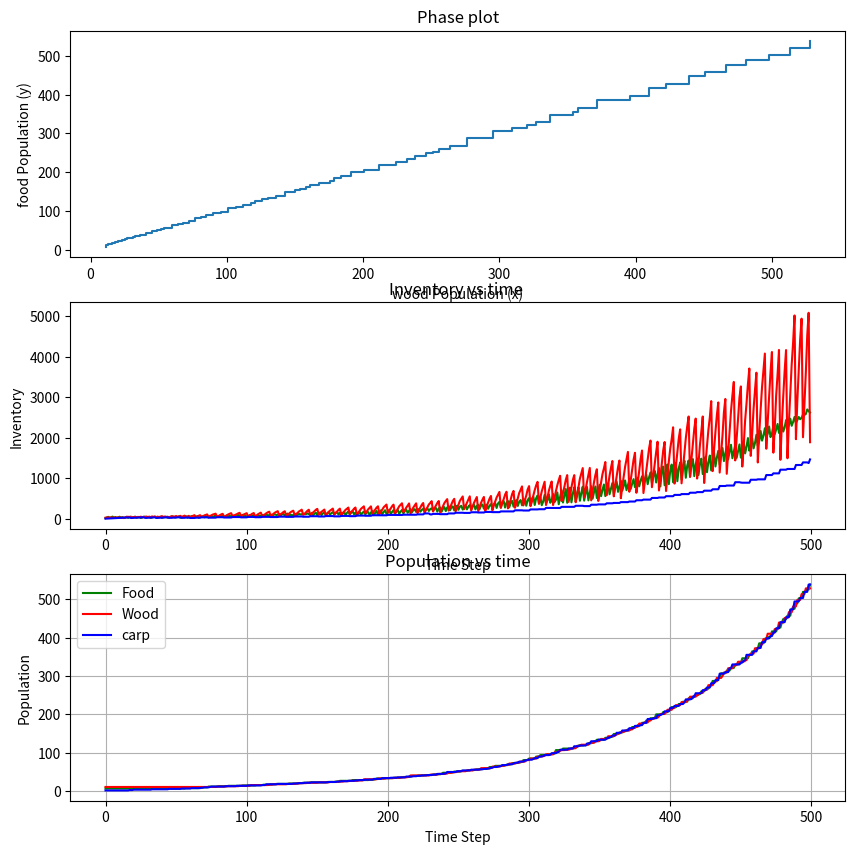

Here is the Python script that generated this plot:
import random
import math
import matplotlib.pyplot as plt
import copy
import bisect

agentid = 0
class Agent:
    def __init__(self):
        global agentid
        self.id = agentid
        agentid += 1
        self.bid = 0
        self.ask = 0
        self.output = 'none'
        self.hungry_steps = 0
        self.cash = 10
        self.inv = {}
        self.lastRepro = 0

    def name(self):
        return 'agent'+str(self.id)

# Initial populations
#agent_template = {'profession': 'none','hungry_steps': 0, 'cash':10, 'inv': {}}
inventoryLimit = 10
num_agents = 20
recipes = {}
goods = ['food', 'wood', 'furniture']
recipes['food'] = {'commodity': 'food', 'production': 4, 'price': 1, 'numInput': 0}
recipes['wood'] = {'commodity': 'wood', 'production': 2, 'price': 2, 'numInput': 0}
recipes['furniture'] = {'commodity': 'furniture', 'production': 1, 'input': 'wood', 'numInput': 8, 'price': 20}
profession = {'food':'F', 'wood':'W', 'furniture':'C', 'none':'-'}
# Parameters
time_steps = 500
p_birth = .01
birthGap = 5
starve_limit = 6

food_pop = []
wood_pop = []
carp_pop = []
foodInv = []
woodInv = []
carpInv = []

#init
def GetInputCom(agent):
    recipe = recipes[agent.output]
    inputCom = recipe.get('input', 'none')
    return inputCom
def GetOutputCom(agent):
    return agent.output

def InitAgents(agents):
    for a in range(num_agents):
        agent = agents[a]
        output = 'none'

        if a < 7:
            output = 'food'
        elif a < 18:
            output = 'wood'
        elif a < 20:
            output = 'furniture'

        #init inventory
        InitAgent(agent, output, 10, 2)


def InitAgent(agent, output, numInput, numFood):
    agent.output = output
    recipe = recipes[agent.output]
    inputCom = recipe.get('input', 'none')
    for good in goods:
        agent.inv[good] = 0
    if inputCom != 'none':
        agent.inv[inputCom] = numInput
    agent.inv['food'] = numFood
    print('init', agent.output, agent.inv)

def Produce(t, agents):
    i=0
    for agent in agents:
        output = agent.output
        print(t, agent.name(), agent.inv)
        recipe = recipes[output]
        #produce
        numOutput = 0
        if recipe['numInput'] == 0:
            numOutput = recipe['production'] 
        else:
            com = recipe['input']
            if agent.inv[com] >= recipe['numInput']:
                numOutput = recipe['production'] 
                agent.inv[com] -= recipe['numInput']

        #print("agent: ", agent)
        agent.inv[output] += numOutput
        print(t, agent.name(), 'built',numOutput, output, agent.inv)
        i+=1

def Trade(t, agents):
    #what if all trade are moneyless and communistic? take all food and redistribute
        #sum all demands, subtract from askers proportional to their inventory
        #if asks < bids, give to bidders with least units

    #take all wood and redistribute?
    #take all furnitures and redistribute?
    for good, _ in recipes.items():
        print(t, 'bids and asks for ', good)
        #get total bids and asks
        totalBids = 0
        totalAsks = 0
        i = 0
        for agent in agents:
            agent.bid = 0
            agent.ask = 0
            recipe = recipes[agent.output]
            divisor = 1 if (good == 'food') else 10
            if GetInputCom(agent) == good:
                agent.bid = max(0, recipe['numInput'] - agent.inv.get(good, 0))
            elif agent.output != good:
                agent.bid = max(0, inventoryLimit - agent.inv.get(good,0)) / divisor
            print(t, agent.name(), 'bid', agent.bid, 'input', GetInputCom(agent), 'recipe for', recipe['commodity'], 'num input', recipe['numInput'], agent.inv[good])
            totalBids += agent.bid

            if agent.output == good:
                agent.ask = max(0, agent.inv.get(good, 0))
                totalAsks += agent.ask
            i += 1

        #take goods from askers
        totalTrades = min(totalAsks, totalBids)
        print(t, "trading ", good, " asks: ", totalAsks, " bids: ", totalBids)

        if totalTrades == 0:
            continue

        totalHandout = 0
        i = 0
        for agent in agents:
            if agent.output == good:
                ask = agent.ask
                handout = ask / totalAsks * totalTrades
                agent.inv[good] -= handout
                totalHandout += handout

                print(t, 'trading ', good, ' id:', str(i), 'ask: ', ask, ' handout: ', handout)
            i+= 1
        assert math.isclose(totalHandout, totalTrades), 'handout-' + str(totalHandout) + ' not same as trades-' + str(totalTrades)

        #give goods to bidders
        totalReceived = 0
        i = 0
        for agent in agents:
            bid = agent.bid
            received = bid / totalBids * totalTrades
            if received > 0:
                print(t, 'trading ', good, ' id:', str(i), 'bid: ', bid, ' received: ', received)
                agent.inv[good] += received
                totalReceived += received
            i += 1
        assert math.isclose(totalHandout, totalReceived), 'handout-' + str(totalHandout) + ' not same as received-' + str(totalReceived)

        print(t, " trades: ", good, " traded: ", totalHandout)


def Live(t, agents):
    new_agents = []
    #eat food/starve
    print("living")
    numfood = 0
    numwood = 0
    numFurn = 0
    for agent in agents:
        if agent.inv.get('wood', 0) > 2 and GetInputCom(agent) != 'wood' and GetOutputCom(agent) != 'wood':
            agent.inv['wood'] -= 1
            numwood += 1
        if agent.inv.get('furniture', 0) > 2 and GetOutputCom(agent) != 'furniture':
            agent.inv['furniture'] -= 1
            numFurn += 1

        #life cycle
        if agent.output != 'food' and agent.inv['food'] > 0:
            food = agent.inv['food']
            bins = [5,10,15]
            foodRate = [1, 4, 6]
            #eatFood = 1 if (agent.inv['food'] < 10) else 3.5#1.25
            eatFood = foodRate[bisect.bisect(bins,food)]
            agent.inv['food'] -= eatFood
            numfood += 1
            agent.hungry_steps = 0
        elif agent.output != 'food':
            agent.hungry_steps += 1
        if agent.hungry_steps == 0:
            if agent.lastRepro + birthGap < t and random.random() < p_birth:
                agent.lastRepro = t
                new_agent = Agent()
                giveFood = min(2, agent.inv['food'])
                agent.inv['food'] -= giveFood
                #find the smallest number of professions and use that one, since no one makes money
                output = FindSmallestTrade(agents)
                print(t, "new agent of ", output)
                numInput = 0
                InitAgent(new_agent, output, numInput, giveFood)
                new_agents.append(new_agent)
        if agent.hungry_steps < starve_limit:
            new_agents.append(agent)
        else:
            print(agent.name(), 'has starved to death')

    print("consumed ", numfood, "food", numwood, "wood", numFurn, "furnitures")
    return new_agents


def FindSmallestTrade(agents):
    counts = dict()
    for agent in agents:
        counts.setdefault(agent.output, 0)
        counts[agent.output] += 1
    return min(counts, key=counts.get)

def PrintStats(t, agents):
    msg = ""
    for agent in agents:
        msg += profession[agent.output] + ','
    msg += "\n"
    for agent in agents:
        msg += str(round(agent.inv.get('food',0), 1)) + ','
    msg += "\n"
    for agent in agents:
        msg += str(round(agent.inv.get('wood',0), 1)) + ','
    msg += "\n"
    for agent in agents:
        msg += str(round(agent.inv.get('furniture',0), 1)) + ','
    print(msg)

def main():
    agents = [Agent() for _ in range(num_agents)]
    InitAgents(agents)
    for t in range(time_steps):
        PrintStats(t, agents)
        Produce(t, agents)
        Trade(t, agents)
        agents = Live(t, agents)


        # Track population
        foodInv.append(sum(agent.inv.get('food', 0) for agent in agents))
        woodInv.append(sum(agent.inv.get('wood', 0) for agent in agents))
        carpInv.append(sum(agent.inv.get('furniture', 0) for agent in agents))
        food_pop.append(sum(agent.output == 'food' for agent in agents))
        wood_pop.append(sum(agent.output == 'wood' for agent in agents))
        carp_pop.append(sum(agent.output == 'furniture' for agent in agents))

    # Plot results
    figure, axis = plt.subplots(3, 1)
    figure.set_figwidth(10)
    figure.set_figheight(10)
    axis[1].plot(foodInv, label='FoodInv', color='green')
    axis[1].plot(woodInv, label='WoodInv', color='red')
    axis[1].plot(carpInv, label='carpInv', color='blue')
    axis[1].set_xlabel("Time Step")
    axis[1].set_ylabel("Inventory")
    axis[1].set_title("Inventory vs time ")

    axis[2].plot(food_pop, label='Food', color='green')
    axis[2].plot(wood_pop, label='Wood', color='red')
    axis[2].plot(carp_pop, label='carp', color='blue')
    axis[2].set_xlabel("Time Step")
    axis[2].set_ylabel("Population")
    axis[2].set_title("Population vs time")
    axis[0].plot(wood_pop, food_pop)
    axis[0].set_xlabel("wood Population (x)")
    axis[0].set_ylabel("food Population (y)")
    axis[0].set_title("Phase plot")
    plt.legend()
    plt.grid(True)
    plt.show()

if __name__ == "__main__":
    main()
